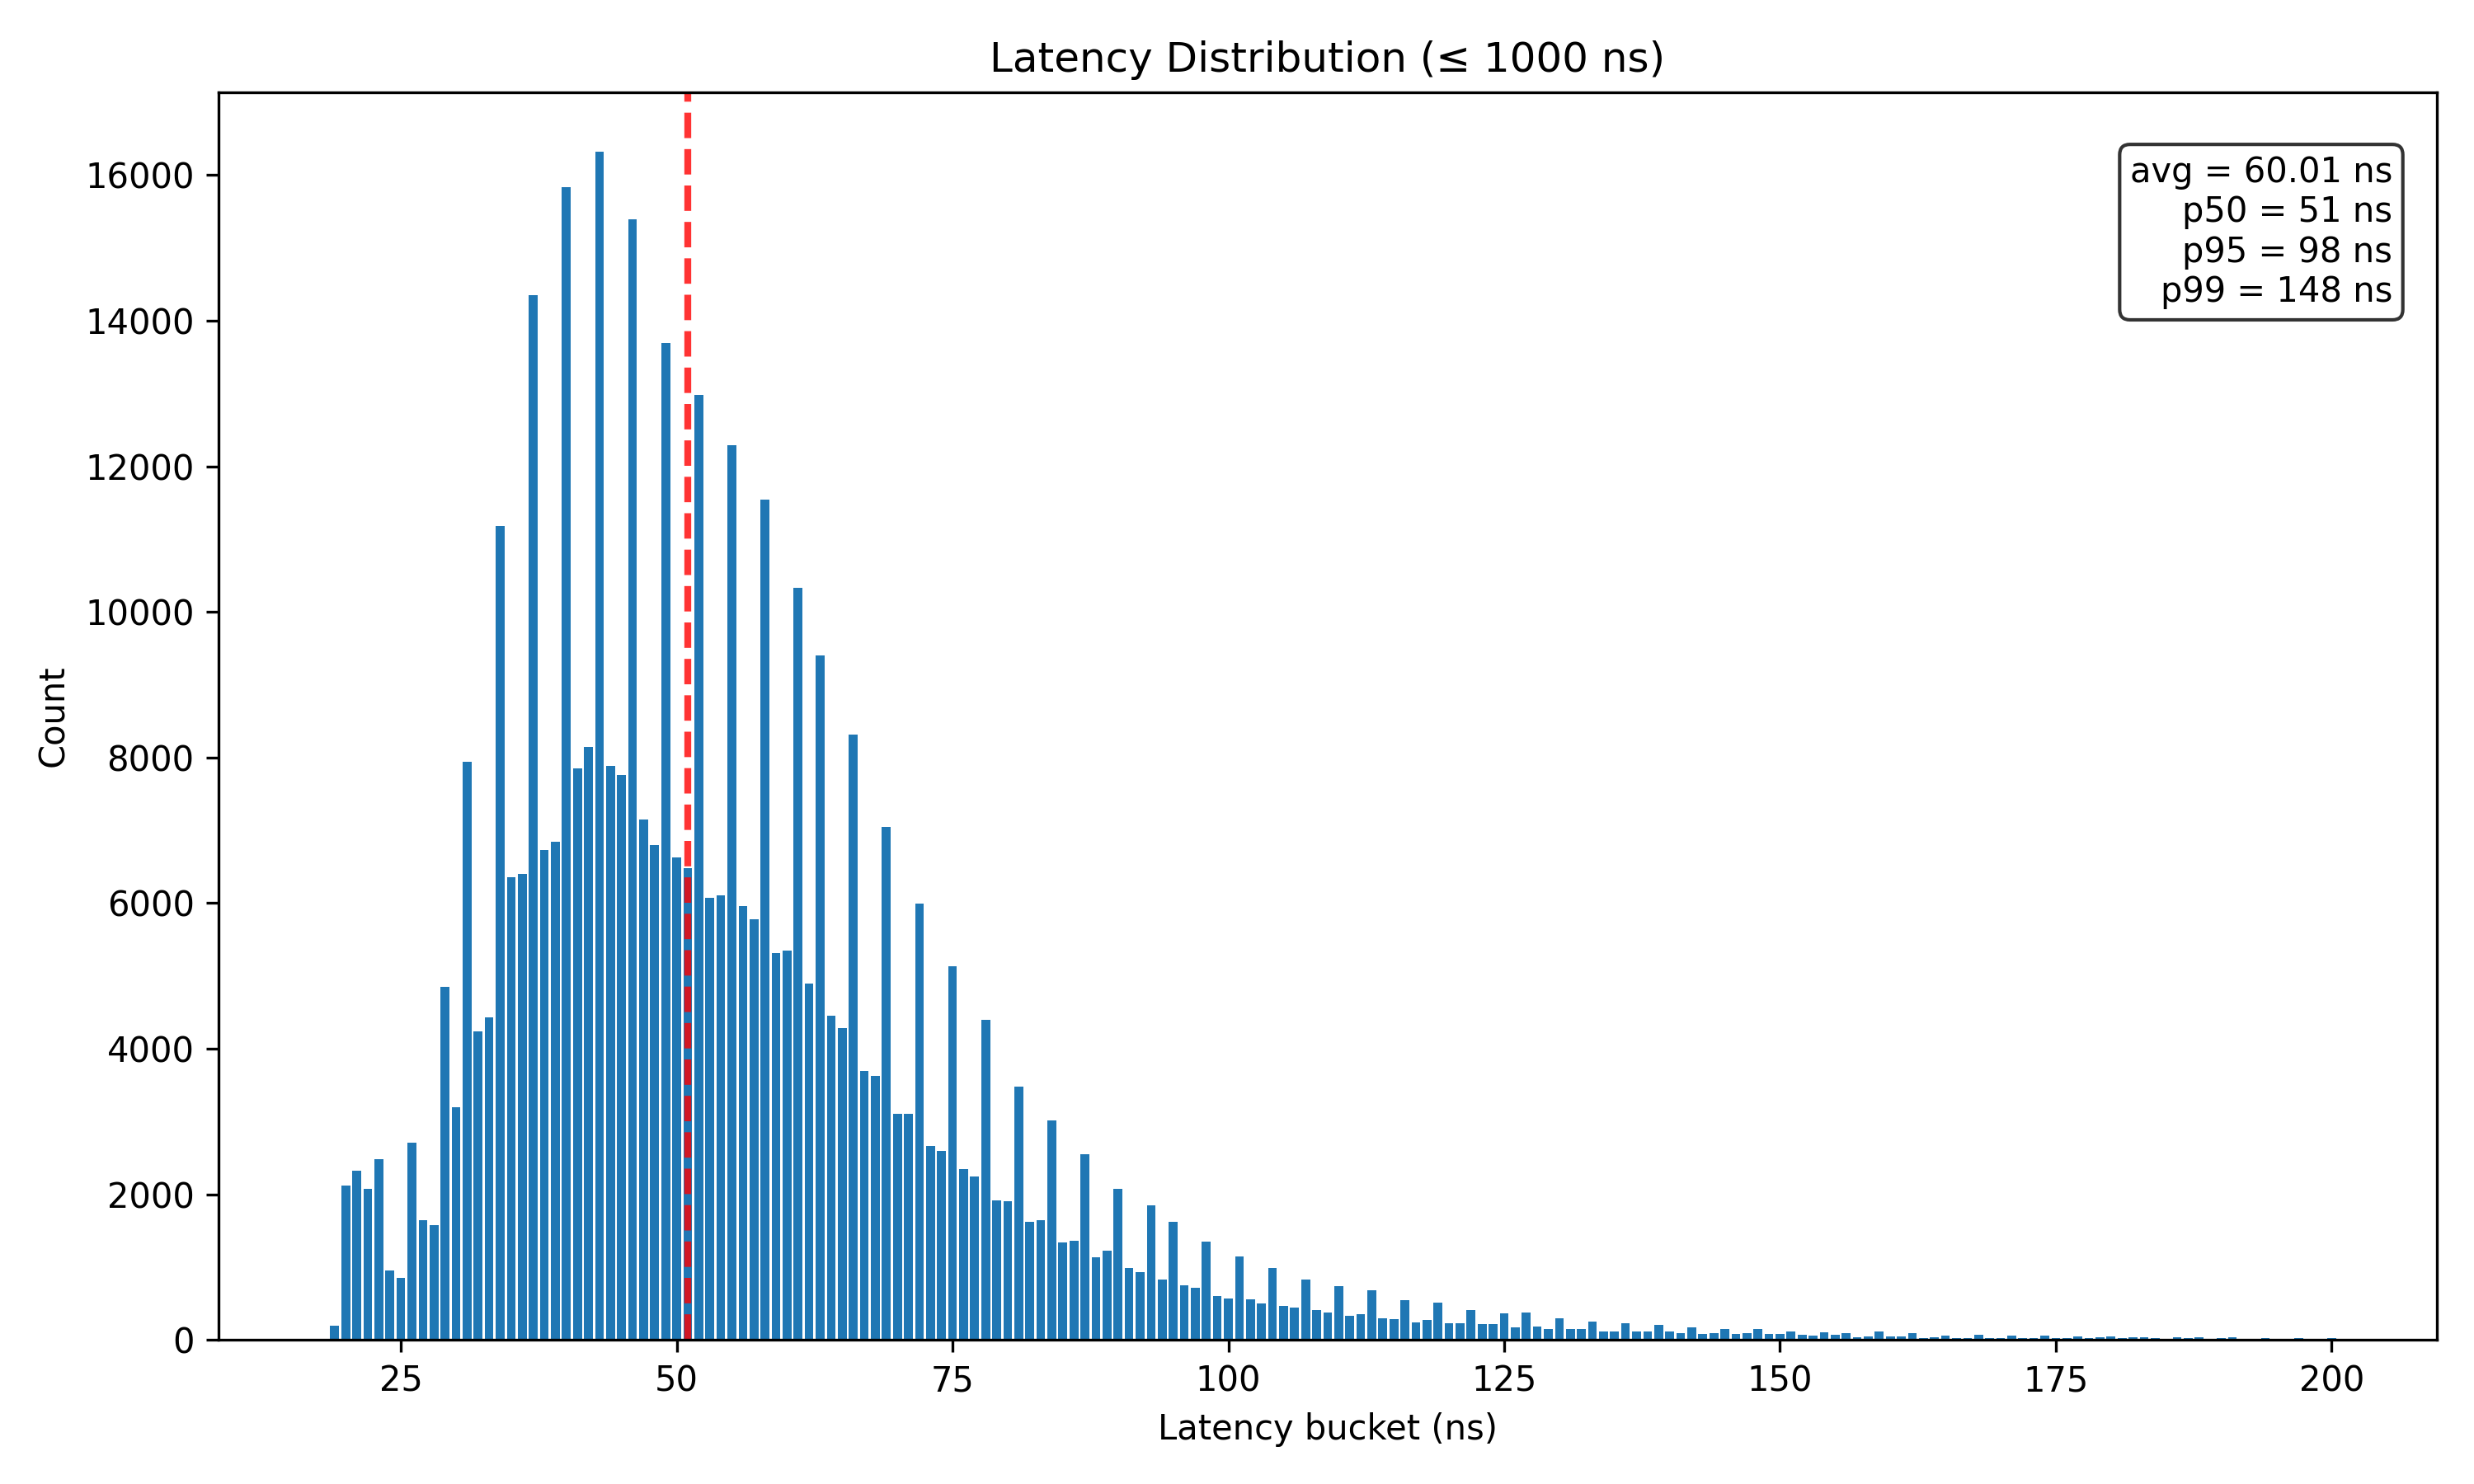

The file beside this chart, header and first rows:
latency_ns, count
18, 7
19, 191
20, 1147
20, 975
21, 2319
22, 2077
23, 1358
23, 1126
24, 951
25, 848
26, 1176
26, 1529
27, 1647
28, 1578
29, 2184
29, 2670
30, 3201
31, 3620
31, 4319
32, 4240
33, 4425
34, 5127
34, 6054
35, 6352
36, 6405
37, 7086
37, 7271
38, 6726
39, 6845
40, 8001
40, 7837
41, 7847
42, 8142
43, 8316
43, 8006
44, 7886
45, 7764
46, 8006
46, 7391
47, 7147
48, 6794
49, 7141
49, 6550
50, 6631
51, 6480
52, 6747
52, 6239
53, 6076
54, 6106
55, 6388
55, 5904
56, 5954
57, 5773
58, 5911
58, 5632
59, 5310
60, 5350
61, 5326
61, 5003
62, 4899
... 1,074 more rows
